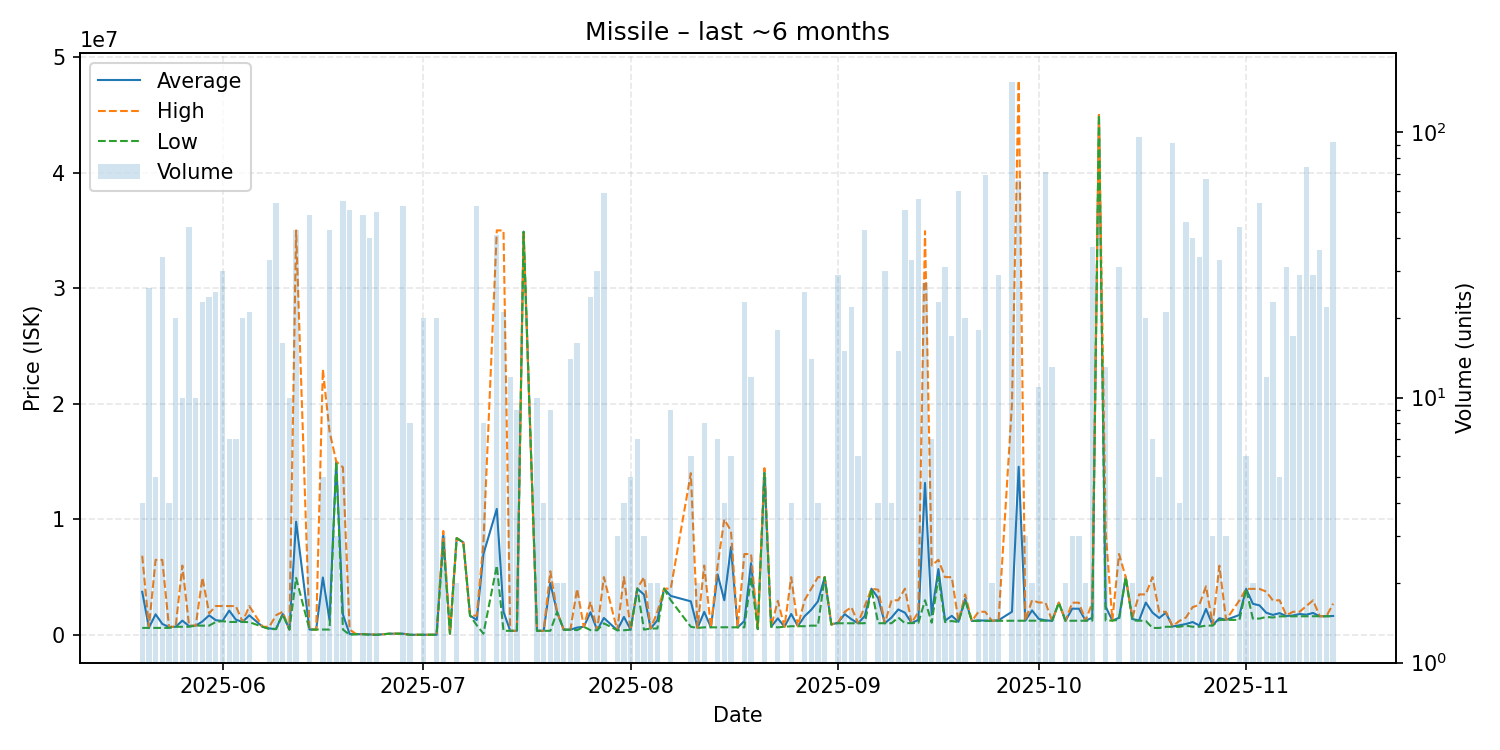

Values plotted in this chart, from the file beside it:
date, average, highest, lowest, order_count, volume
2025-05-20, 3724800, 6847500, 602100, 4, 4
2025-05-21, 620900, 700000, 602000, 7, 26
2025-05-22, 1779400, 6489000, 602000, 2, 5
2025-05-23, 948679, 6488000, 602100, 8, 34
2025-05-24, 676600, 701100, 603100, 2, 4
2025-05-25, 701540, 702200, 701100, 11, 20
2025-05-26, 1231650, 5996000, 702200, 10, 10
2025-05-27, 762534, 800000, 703000, 11, 44
2025-05-28, 800200, 800200, 800200, 1, 10
2025-05-29, 1161100, 4949500, 800300, 4, 23
2025-05-30, 1687567, 1865000, 800400, 5, 24
2025-05-31, 1268600, 2498000, 1117000, 5, 25
2025-06-01, 1206233, 2493000, 1189000, 6, 30
2025-06-02, 2100429, 2494000, 1117000, 5, 7
2025-06-03, 1315571, 2493000, 1119000, 7, 7
2025-06-04, 1119000, 1119000, 1119000, 2, 20
2025-06-05, 1691381, 2491000, 1100000, 8, 21
2025-06-07, 702100, 702100, 702100, 1, 1
2025-06-08, 555497, 702000, 500100, 14, 33
2025-06-09, 504631, 1700000, 500100, 5, 54
2025-06-10, 1806019, 1999000, 1778000, 6, 16
2025-06-11, 461320, 461400, 461300, 2, 10
2025-06-12, 9795002, 35000000, 4931500, 18, 43
2025-06-14, 461153, 461800, 460300, 15, 49
2025-06-15, 462000, 462000, 462000, 1, 1
2025-06-16, 4963440, 22970000, 461950, 5, 5
2025-06-17, 1258137, 17590000, 461500, 7, 43
2025-06-18, 14993333, 15000000, 14990000, 2, 3
2025-06-19, 1756776, 14500000, 463000, 11, 55
2025-06-20, 72478, 461300, 0.01, 4, 51
2025-06-21, 60020, 60020, 60020, 1, 1
2025-06-22, 60036, 60100, 60020, 6, 49
2025-06-23, 39846, 60160, 6000, 5, 40
2025-06-24, 6000, 6001, 6000, 2, 50
2025-06-26, 103100, 103100, 103100, 1, 1
2025-06-27, 103200, 103200, 103200, 1, 1
2025-06-28, 101598, 103500, 101000, 5, 53
2025-06-29, 6014, 6014, 6012, 3, 8
2025-07-01, 12009, 12120, 11000, 3, 20
2025-07-03, 11305, 11310, 11300, 2, 20
2025-07-04, 8660000, 8990000, 8000000, 3, 3
2025-07-05, 101400, 101400, 101400, 1, 1
2025-07-06, 8369000, 8369000, 8369000, 1, 2
2025-07-07, 7996000, 7996000, 7996000, 1, 1
2025-07-08, 1667000, 1667000, 1667000, 1, 1
2025-07-09, 1289647, 1667000, 833700, 3, 53
2025-07-10, 6998275, 7983000, 102200, 3, 8
2025-07-12, 10900427, 35000000, 5999500, 17, 41
2025-07-13, 1999114, 34990000, 349550, 5, 21
2025-07-14, 349492, 349600, 349400, 4, 12
2025-07-15, 349422, 349500, 349400, 2, 9
2025-07-16, 34880000, 34880000, 34880000, 1, 1
2025-07-18, 352860, 353700, 349400, 4, 10
2025-07-19, 349650, 349700, 349600, 4, 4
2025-07-20, 4489789, 5500000, 350050, 8, 9
2025-07-21, 1990000, 1990000, 1990000, 1, 2
2025-07-22, 450100, 450100, 450100, 1, 2
2025-07-23, 450036, 450100, 450000, 3, 14
2025-07-24, 633188, 3980000, 410100, 3, 16
2025-07-25, 700000, 700000, 700000, 1, 1
... 107 more rows
